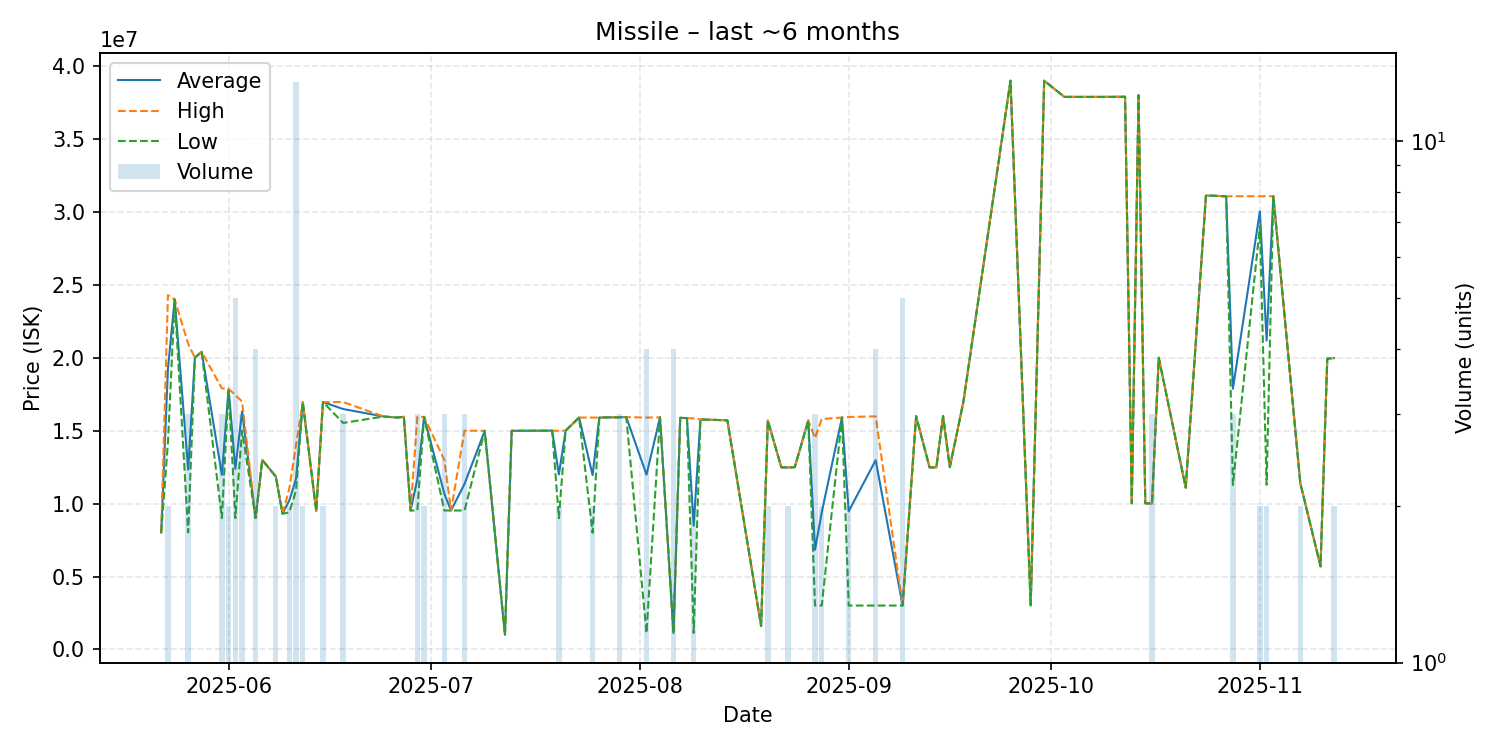

The data file committed next to this chart (first rows):
date, average, highest, lowest, order_count, volume
2025-05-22, 8018000, 8018000, 8018000, 1, 1
2025-05-23, 19245000, 24290000, 14200000, 2, 2
2025-05-24, 24000000, 24000000, 24000000, 1, 1
2025-05-26, 12332333, 20950000, 8023500, 3, 3
2025-05-27, 20000000, 20000000, 20000000, 1, 1
2025-05-28, 20410000, 20410000, 20410000, 1, 1
2025-05-31, 11971333, 17900000, 9007000, 2, 3
2025-06-01, 17870000, 17870000, 17870000, 2, 2
2025-06-02, 12380600, 17440000, 9008000, 4, 5
2025-06-03, 16330000, 16995000, 15000000, 3, 3
2025-06-05, 9014000, 9014000, 9014000, 3, 4
2025-06-06, 12990000, 12990000, 12990000, 1, 1
2025-06-08, 11860000, 11870000, 11850000, 2, 2
2025-06-09, 9305000, 9305000, 9305000, 1, 1
2025-06-10, 10215000, 11030000, 9400000, 2, 2
2025-06-11, 11686154, 14000000, 10890000, 8, 13
2025-06-12, 16955000, 16960000, 16950000, 2, 2
2025-06-14, 9501000, 9501000, 9501000, 1, 1
2025-06-15, 16960000, 16960000, 16960000, 2, 2
2025-06-18, 16483333, 16960000, 15530000, 3, 3
2025-06-24, 15970000, 15970000, 15970000, 1, 1
2025-06-26, 15900000, 15900000, 15900000, 1, 1
2025-06-27, 15950000, 15950000, 15950000, 1, 1
2025-06-28, 9526000, 9526000, 9526000, 1, 1
2025-06-29, 11664000, 15940000, 9526000, 3, 3
2025-06-30, 15945000, 15950000, 15940000, 2, 2
2025-07-03, 10685667, 13000000, 9528500, 3, 3
2025-07-04, 9527000, 9527000, 9527000, 1, 1
2025-07-06, 11350000, 15000000, 9525000, 2, 3
2025-07-09, 14990000, 14990000, 14990000, 1, 1
2025-07-12, 1002000, 1002000, 1002000, 1, 1
2025-07-13, 14990000, 14990000, 14990000, 1, 1
2025-07-19, 15000000, 15000000, 15000000, 1, 1
2025-07-20, 11995000, 14990000, 9000000, 2, 2
2025-07-21, 15000000, 15000000, 15000000, 1, 1
2025-07-23, 15900000, 15900000, 15900000, 1, 1
2025-07-25, 11950000, 15900000, 8000000, 2, 2
2025-07-26, 15900000, 15900000, 15900000, 1, 1
2025-07-27, 15910000, 15910000, 15910000, 1, 1
2025-07-29, 15916667, 15930000, 15910000, 3, 3
2025-07-30, 15930000, 15930000, 15930000, 1, 1
2025-08-02, 11984000, 15900000, 1126000, 4, 4
2025-08-04, 15910000, 15910000, 15910000, 1, 1
2025-08-06, 1128000, 1128000, 1128000, 1, 4
2025-08-07, 15880000, 15880000, 15880000, 1, 1
2025-08-08, 15860000, 15860000, 15860000, 1, 1
2025-08-09, 8486000, 15840000, 1132000, 2, 2
2025-08-10, 15770000, 15770000, 15770000, 1, 1
2025-08-14, 15710000, 15710000, 15710000, 1, 1
2025-08-19, 1610000, 1610000, 1610000, 1, 1
2025-08-20, 15690000, 15690000, 15690000, 2, 2
2025-08-22, 12490000, 12490000, 12490000, 1, 1
2025-08-23, 12475000, 12480000, 12470000, 2, 2
2025-08-24, 12500000, 12500000, 12500000, 1, 1
2025-08-26, 15700000, 15700000, 15700000, 1, 1
2025-08-27, 6839333, 14500000, 3009000, 2, 3
2025-08-28, 9404500, 15800000, 3009000, 2, 2
2025-08-31, 15900000, 15900000, 15900000, 1, 1
2025-09-01, 9475500, 15940000, 3011000, 2, 2
2025-09-05, 12975750, 15980000, 3013000, 4, 4
... 31 more rows
